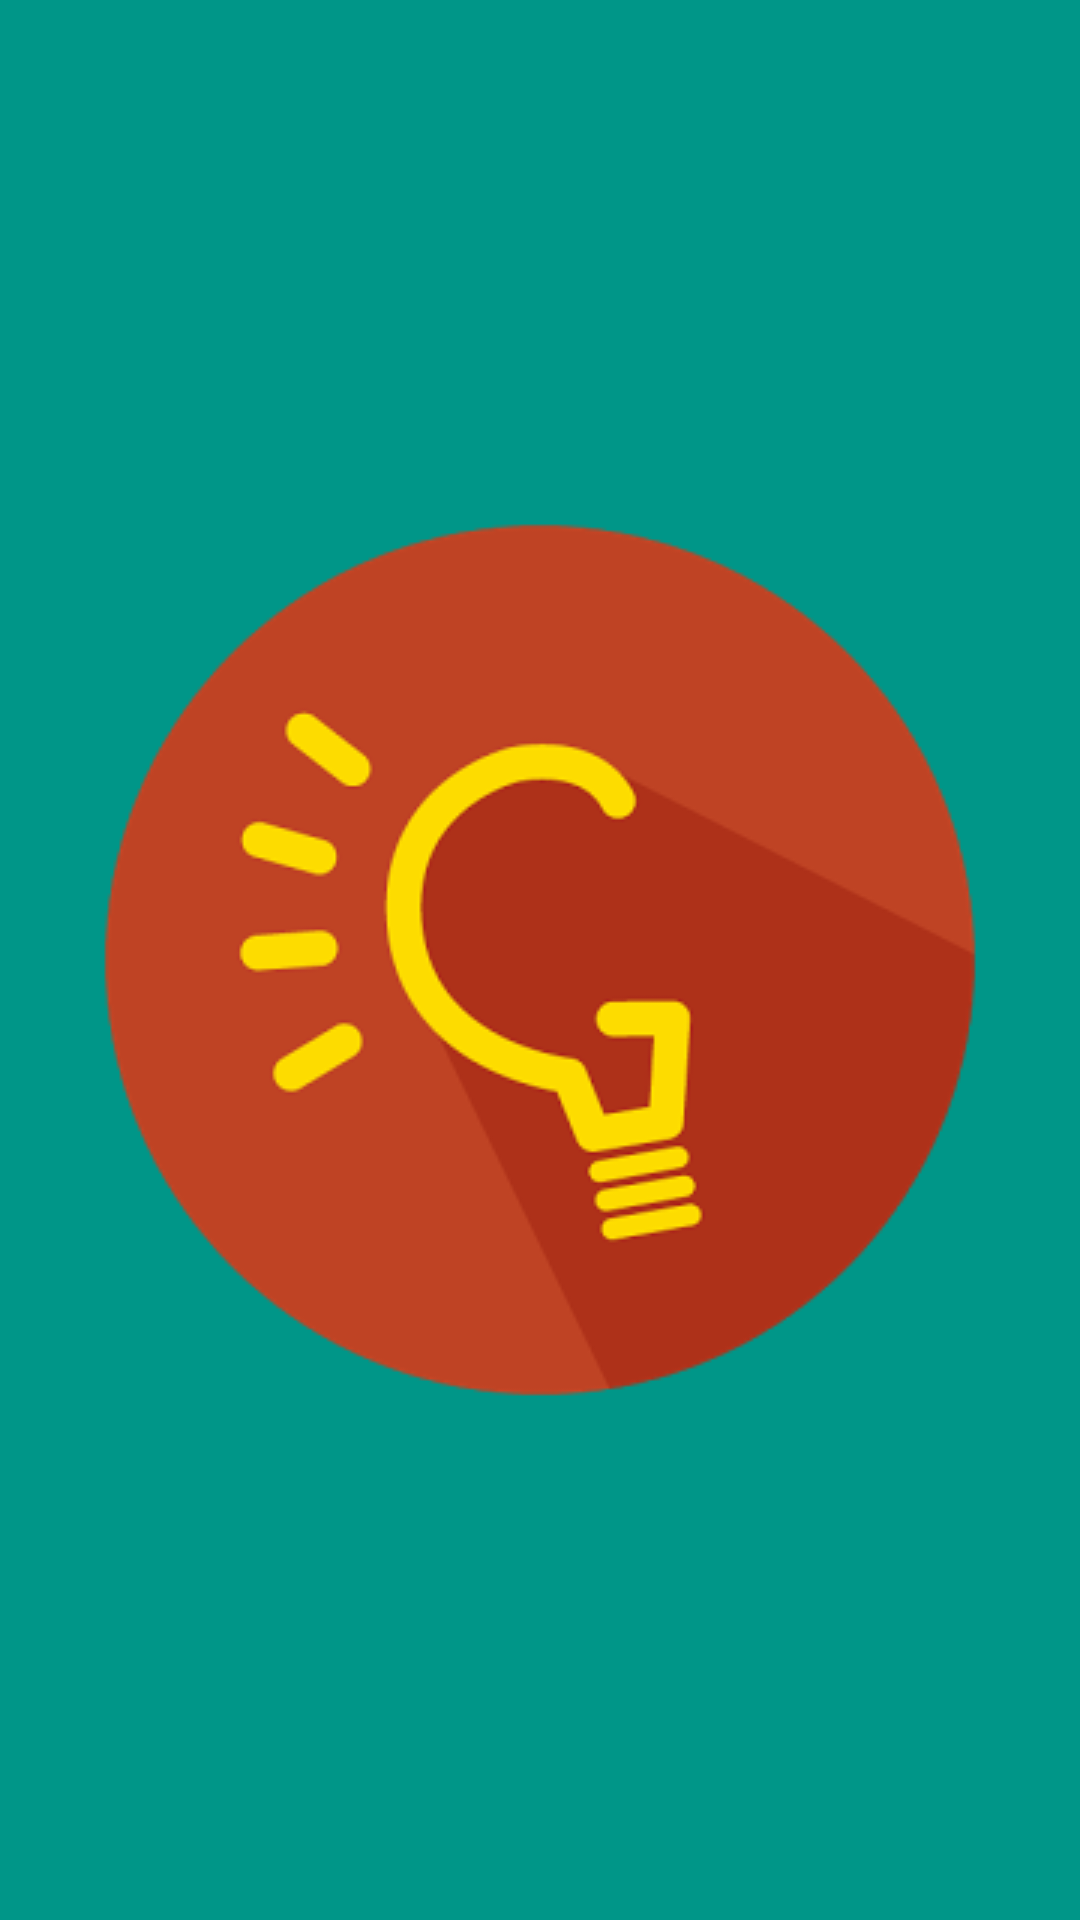

Android layout source for this screen:
<!-- AndroidManifest.xml: application theme AppTheme -->
<!-- res/layout/activity_splash.xml -->
<RelativeLayout
    xmlns:android="http://schemas.android.com/apk/res/android"
    xmlns:tools="http://schemas.android.com/tools"
    android:layout_width="match_parent"
    android:background="@color/background_color"
    android:layout_height="match_parent">

    <RelativeLayout
        android:layout_width="wrap_content"
        android:layout_height="wrap_content"
        android:layout_centerInParent="true"
        android:id="@+id/relative_layout">

        <ImageView
            android:layout_width="wrap_content"
            android:layout_height="wrap_content"
            android:id="@+id/imageView"
            android:src="@drawable/glimray" />
    </RelativeLayout>

    <TextView
        android:layout_width="match_parent"
        android:layout_height="wrap_content"
        android:textSize="25sp"
        android:textAllCaps="true"
        android:textStyle="bold"
        android:id="@+id/textView"
android:layout_above="@+id/relative_layout"
        android:gravity="center_horizontal"/>

</RelativeLayout>
<!-- resources referenced by this layout -->
<resources>
  <color name="background_color">#009688</color>
  <!-- drawable glimray: png bitmap (drawable, 21018 bytes) -->
  <style name="AppTheme" parent="Theme.AppCompat.Light.NoActionBar">
  
          
          <item name="colorPrimary">@color/colorPrimary</item>
          <item name="colorPrimaryDark">@color/colorPrimaryDark</item>
          <item name="colorAccent">@color/colorAccent</item>
  
      </style>
  <color name="colorPrimary">#3F51B5</color>
  <color name="colorPrimaryDark">#303F9F</color>
  <color name="colorAccent">#FF4081</color>
</resources>
